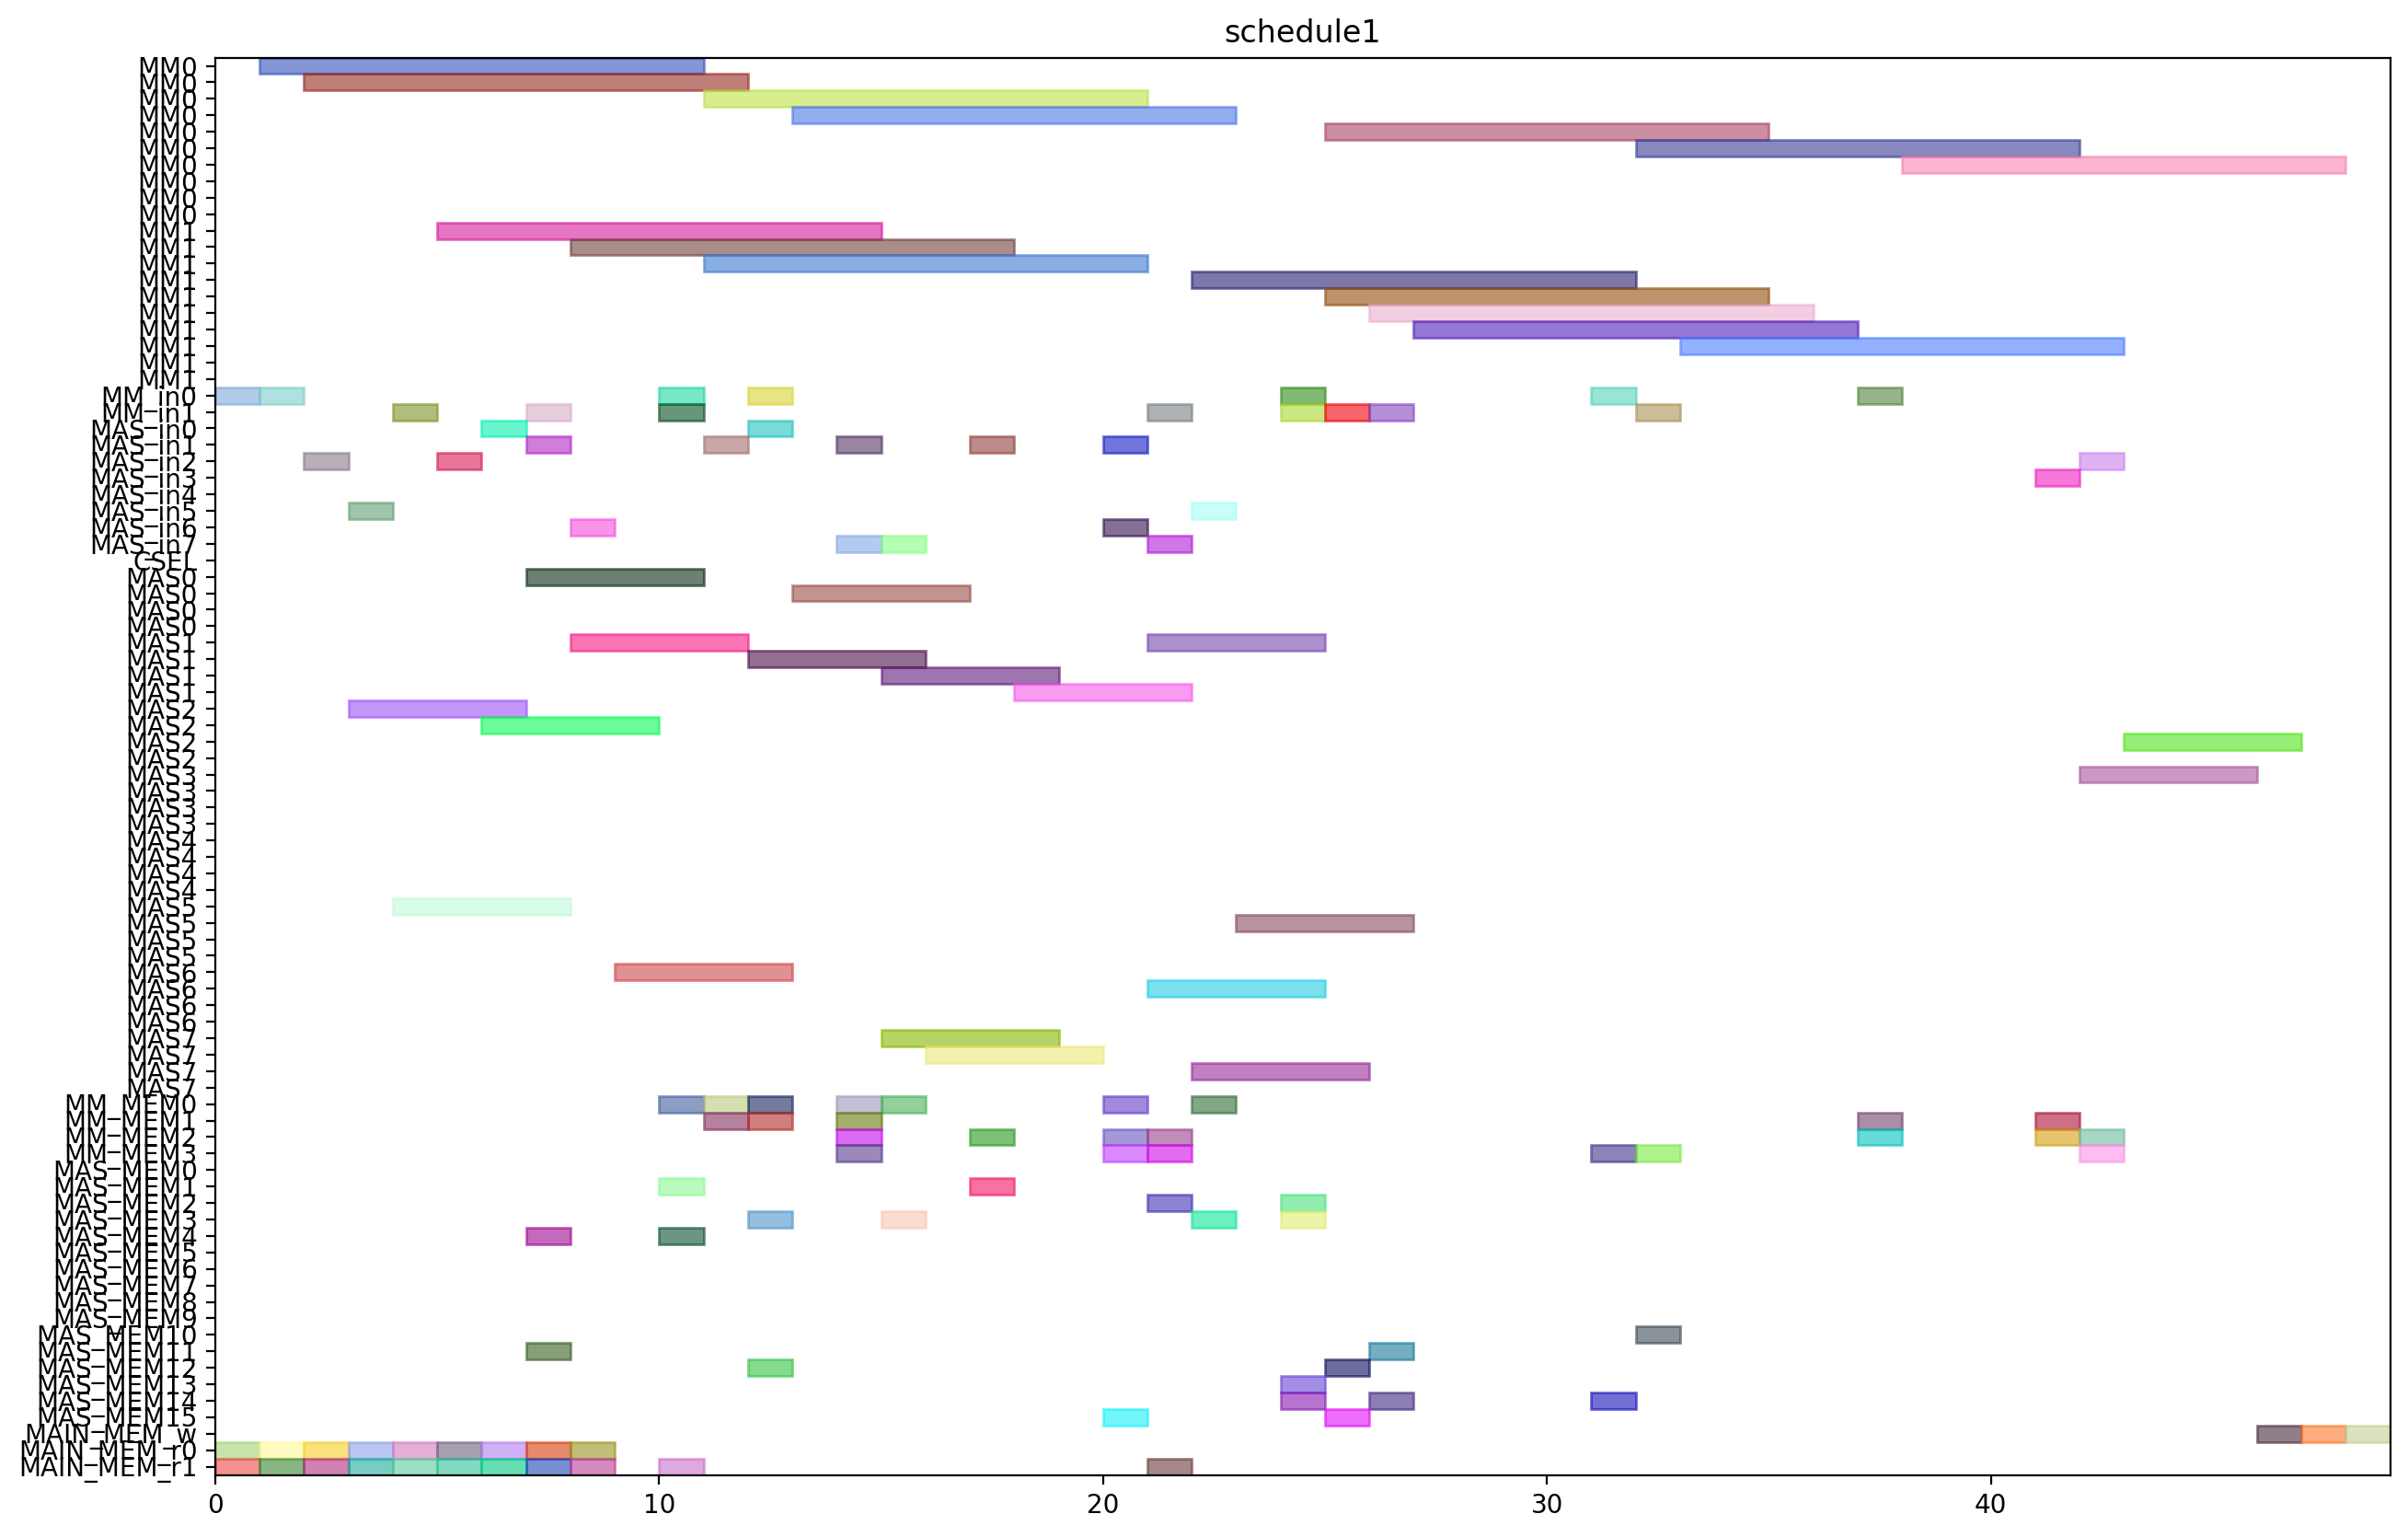

Source code (Python):
from pyschedule import Scenario, solvers, plotters, alt


def solve():
	horizon = 157
	S = Scenario("schedule1", horizon=horizon)

	# resource
	MM = S.Resources('MM', num=2, size=10)
	MM_in = S.Resources('MM_in', num=2)
	MAS_in = S.Resources('MAS_in', num=8)
	CSEL = S.Resource('CSEL')
	MAS = S.Resources('MAS', num=8, size=4, periods=range(1, horizon))
	MM_MEM = S.Resources('MM_MEM', num=4)
	MAS_MEM = S.Resources('MAS_MEM', num=16)
	MAIN_MEM_w = S.Resource('MAIN_MEM_w', size=1)
	MAIN_MEM_r = S.Resources('MAIN_MEM_r', num=2)

	# result of previous scheduling
	t2_in = S.Task('t2_in', length=1, delay_cost=1)
	S += t2_in >= 0
	t2_in += MM_in[0]

	t2_mem0 = S.Task('t2_mem0', length=1, delay_cost=1)
	S += t2_mem0 >= 0
	t2_mem0 += MAIN_MEM_r[0]

	t2_mem1 = S.Task('t2_mem1', length=1, delay_cost=1)
	S += t2_mem1 >= 0
	t2_mem1 += MAIN_MEM_r[1]

	t0_in = S.Task('t0_in', length=1, delay_cost=1)
	S += t0_in >= 1
	t0_in += MM_in[0]

	t0_mem0 = S.Task('t0_mem0', length=1, delay_cost=1)
	S += t0_mem0 >= 1
	t0_mem0 += MAIN_MEM_r[0]

	t0_mem1 = S.Task('t0_mem1', length=1, delay_cost=1)
	S += t0_mem1 >= 1
	t0_mem1 += MAIN_MEM_r[1]

	t2 = S.Task('t2', length=10, delay_cost=1)
	S += t2 >= 1
	t2 += MM[0]

	t0 = S.Task('t0', length=10, delay_cost=1)
	S += t0 >= 2
	t0 += MM[0]

	t13_in = S.Task('t13_in', length=1, delay_cost=1)
	S += t13_in >= 2
	t13_in += MAS_in[2]

	t13_mem0 = S.Task('t13_mem0', length=1, delay_cost=1)
	S += t13_mem0 >= 2
	t13_mem0 += MAIN_MEM_r[0]

	t13_mem1 = S.Task('t13_mem1', length=1, delay_cost=1)
	S += t13_mem1 >= 2
	t13_mem1 += MAIN_MEM_r[1]

	t13 = S.Task('t13', length=4, delay_cost=1)
	S += t13 >= 3
	t13 += MAS[2]

	t14_in = S.Task('t14_in', length=1, delay_cost=1)
	S += t14_in >= 3
	t14_in += MAS_in[5]

	t14_mem0 = S.Task('t14_mem0', length=1, delay_cost=1)
	S += t14_mem0 >= 3
	t14_mem0 += MAIN_MEM_r[0]

	t14_mem1 = S.Task('t14_mem1', length=1, delay_cost=1)
	S += t14_mem1 >= 3
	t14_mem1 += MAIN_MEM_r[1]

	t14 = S.Task('t14', length=4, delay_cost=1)
	S += t14 >= 4
	t14 += MAS[5]

	t1_in = S.Task('t1_in', length=1, delay_cost=1)
	S += t1_in >= 4
	t1_in += MM_in[1]

	t1_mem0 = S.Task('t1_mem0', length=1, delay_cost=1)
	S += t1_mem0 >= 4
	t1_mem0 += MAIN_MEM_r[0]

	t1_mem1 = S.Task('t1_mem1', length=1, delay_cost=1)
	S += t1_mem1 >= 4
	t1_mem1 += MAIN_MEM_r[1]

	t1 = S.Task('t1', length=10, delay_cost=1)
	S += t1 >= 5
	t1 += MM[1]

	t3_in = S.Task('t3_in', length=1, delay_cost=1)
	S += t3_in >= 5
	t3_in += MAS_in[2]

	t3_mem0 = S.Task('t3_mem0', length=1, delay_cost=1)
	S += t3_mem0 >= 5
	t3_mem0 += MAIN_MEM_r[0]

	t3_mem1 = S.Task('t3_mem1', length=1, delay_cost=1)
	S += t3_mem1 >= 5
	t3_mem1 += MAIN_MEM_r[1]

	t3 = S.Task('t3', length=4, delay_cost=1)
	S += t3 >= 6
	t3 += MAS[2]

	t4_in = S.Task('t4_in', length=1, delay_cost=1)
	S += t4_in >= 6
	t4_in += MAS_in[0]

	t4_mem0 = S.Task('t4_mem0', length=1, delay_cost=1)
	S += t4_mem0 >= 6
	t4_mem0 += MAIN_MEM_r[0]

	t4_mem1 = S.Task('t4_mem1', length=1, delay_cost=1)
	S += t4_mem1 >= 6
	t4_mem1 += MAIN_MEM_r[1]

	t15_in = S.Task('t15_in', length=1, delay_cost=1)
	S += t15_in >= 7
	t15_in += MM_in[1]

	t15_mem0 = S.Task('t15_mem0', length=1, delay_cost=1)
	S += t15_mem0 >= 7
	t15_mem0 += MAS_MEM[4]

	t15_mem1 = S.Task('t15_mem1', length=1, delay_cost=1)
	S += t15_mem1 >= 7
	t15_mem1 += MAS_MEM[11]

	t4 = S.Task('t4', length=4, delay_cost=1)
	S += t4 >= 7
	t4 += MAS[0]

	t9_in = S.Task('t9_in', length=1, delay_cost=1)
	S += t9_in >= 7
	t9_in += MAS_in[1]

	t9_mem0 = S.Task('t9_mem0', length=1, delay_cost=1)
	S += t9_mem0 >= 7
	t9_mem0 += MAIN_MEM_r[0]

	t9_mem1 = S.Task('t9_mem1', length=1, delay_cost=1)
	S += t9_mem1 >= 7
	t9_mem1 += MAIN_MEM_r[1]

	t15 = S.Task('t15', length=10, delay_cost=1)
	S += t15 >= 8
	t15 += MM[1]

	t8_in = S.Task('t8_in', length=1, delay_cost=1)
	S += t8_in >= 8
	t8_in += MAS_in[6]

	t8_mem0 = S.Task('t8_mem0', length=1, delay_cost=1)
	S += t8_mem0 >= 8
	t8_mem0 += MAIN_MEM_r[0]

	t8_mem1 = S.Task('t8_mem1', length=1, delay_cost=1)
	S += t8_mem1 >= 8
	t8_mem1 += MAIN_MEM_r[1]

	t9 = S.Task('t9', length=4, delay_cost=1)
	S += t9 >= 8
	t9 += MAS[1]

	t8 = S.Task('t8', length=4, delay_cost=1)
	S += t8 >= 9
	t8 += MAS[6]

	t20_in = S.Task('t20_in', length=1, delay_cost=1)
	S += t20_in >= 10
	t20_in += MM_in[1]

	t20_mem0 = S.Task('t20_mem0', length=1, delay_cost=1)
	S += t20_mem0 >= 10
	t20_mem0 += MM_MEM[0]

	t20_mem1 = S.Task('t20_mem1', length=1, delay_cost=1)
	S += t20_mem1 >= 10
	t20_mem1 += MAIN_MEM_r[1]

	t5_in = S.Task('t5_in', length=1, delay_cost=1)
	S += t5_in >= 10
	t5_in += MM_in[0]

	t5_mem0 = S.Task('t5_mem0', length=1, delay_cost=1)
	S += t5_mem0 >= 10
	t5_mem0 += MAS_MEM[4]

	t5_mem1 = S.Task('t5_mem1', length=1, delay_cost=1)
	S += t5_mem1 >= 10
	t5_mem1 += MAS_MEM[1]

	t18_in = S.Task('t18_in', length=1, delay_cost=1)
	S += t18_in >= 11
	t18_in += MAS_in[1]

	t18_mem0 = S.Task('t18_mem0', length=1, delay_cost=1)
	S += t18_mem0 >= 11
	t18_mem0 += MM_MEM[0]

	t18_mem1 = S.Task('t18_mem1', length=1, delay_cost=1)
	S += t18_mem1 >= 11
	t18_mem1 += MM_MEM[1]

	t20 = S.Task('t20', length=10, delay_cost=1)
	S += t20 >= 11
	t20 += MM[1]

	t5 = S.Task('t5', length=10, delay_cost=1)
	S += t5 >= 11
	t5 += MM[0]

	t10_in = S.Task('t10_in', length=1, delay_cost=1)
	S += t10_in >= 12
	t10_in += MM_in[0]

	t10_mem0 = S.Task('t10_mem0', length=1, delay_cost=1)
	S += t10_mem0 >= 12
	t10_mem0 += MAS_MEM[12]

	t10_mem1 = S.Task('t10_mem1', length=1, delay_cost=1)
	S += t10_mem1 >= 12
	t10_mem1 += MAS_MEM[3]

	t16_in = S.Task('t16_in', length=1, delay_cost=1)
	S += t16_in >= 12
	t16_in += MAS_in[0]

	t16_mem0 = S.Task('t16_mem0', length=1, delay_cost=1)
	S += t16_mem0 >= 12
	t16_mem0 += MM_MEM[0]

	t16_mem1 = S.Task('t16_mem1', length=1, delay_cost=1)
	S += t16_mem1 >= 12
	t16_mem1 += MM_MEM[1]

	t18 = S.Task('t18', length=4, delay_cost=1)
	S += t18 >= 12
	t18 += MAS[1]

	t10 = S.Task('t10', length=10, delay_cost=1)
	S += t10 >= 13
	t10 += MM[0]

	t16 = S.Task('t16', length=4, delay_cost=1)
	S += t16 >= 13
	t16 += MAS[0]

	t11_in = S.Task('t11_in', length=1, delay_cost=1)
	S += t11_in >= 14
	t11_in += MAS_in[1]

	t11_mem0 = S.Task('t11_mem0', length=1, delay_cost=1)
	S += t11_mem0 >= 14
	t11_mem0 += MM_MEM[2]

	t11_mem1 = S.Task('t11_mem1', length=1, delay_cost=1)
	S += t11_mem1 >= 14
	t11_mem1 += MM_MEM[1]

	t6_in = S.Task('t6_in', length=1, delay_cost=1)
	S += t6_in >= 14
	t6_in += MAS_in[7]

	t6_mem0 = S.Task('t6_mem0', length=1, delay_cost=1)
	S += t6_mem0 >= 14
	t6_mem0 += MM_MEM[0]

	t6_mem1 = S.Task('t6_mem1', length=1, delay_cost=1)
	S += t6_mem1 >= 14
	t6_mem1 += MM_MEM[3]

	t11 = S.Task('t11', length=4, delay_cost=1)
	S += t11 >= 15
	t11 += MAS[1]

	t19_in = S.Task('t19_in', length=1, delay_cost=1)
	S += t19_in >= 15
	t19_in += MAS_in[7]

	t19_mem0 = S.Task('t19_mem0', length=1, delay_cost=1)
	S += t19_mem0 >= 15
	t19_mem0 += MM_MEM[0]

	t19_mem1 = S.Task('t19_mem1', length=1, delay_cost=1)
	S += t19_mem1 >= 15
	t19_mem1 += MAS_MEM[3]

	t6 = S.Task('t6', length=4, delay_cost=1)
	S += t6 >= 15
	t6 += MAS[7]

	t19 = S.Task('t19', length=4, delay_cost=1)
	S += t19 >= 16
	t19 += MAS[7]

	t17_in = S.Task('t17_in', length=1, delay_cost=1)
	S += t17_in >= 17
	t17_in += MAS_in[1]

	t17_mem0 = S.Task('t17_mem0', length=1, delay_cost=1)
	S += t17_mem0 >= 17
	t17_mem0 += MM_MEM[2]

	t17_mem1 = S.Task('t17_mem1', length=1, delay_cost=1)
	S += t17_mem1 >= 17
	t17_mem1 += MAS_MEM[1]

	t17 = S.Task('t17', length=4, delay_cost=1)
	S += t17 >= 18
	t17 += MAS[1]

	t22_in = S.Task('t22_in', length=1, delay_cost=1)
	S += t22_in >= 20
	t22_in += MAS_in[6]

	t22_mem0 = S.Task('t22_mem0', length=1, delay_cost=1)
	S += t22_mem0 >= 20
	t22_mem0 += MM_MEM[2]

	t22_mem1 = S.Task('t22_mem1', length=1, delay_cost=1)
	S += t22_mem1 >= 20
	t22_mem1 += MM_MEM[3]

	t7_in = S.Task('t7_in', length=1, delay_cost=1)
	S += t7_in >= 20
	t7_in += MAS_in[1]

	t7_mem0 = S.Task('t7_mem0', length=1, delay_cost=1)
	S += t7_mem0 >= 20
	t7_mem0 += MM_MEM[0]

	t7_mem1 = S.Task('t7_mem1', length=1, delay_cost=1)
	S += t7_mem1 >= 20
	t7_mem1 += MAS_MEM[15]

	t21_in = S.Task('t21_in', length=1, delay_cost=1)
	S += t21_in >= 21
	t21_in += MAS_in[7]

	t21_mem0 = S.Task('t21_mem0', length=1, delay_cost=1)
	S += t21_mem0 >= 21
	t21_mem0 += MM_MEM[2]

	t21_mem1 = S.Task('t21_mem1', length=1, delay_cost=1)
	S += t21_mem1 >= 21
	t21_mem1 += MM_MEM[3]

	t22 = S.Task('t22', length=4, delay_cost=1)
	S += t22 >= 21
	t22 += MAS[6]

	t23_in = S.Task('t23_in', length=1, delay_cost=1)
	S += t23_in >= 21
	t23_in += MM_in[1]

	t23_mem0 = S.Task('t23_mem0', length=1, delay_cost=1)
	S += t23_mem0 >= 21
	t23_mem0 += MAS_MEM[2]

	t23_mem1 = S.Task('t23_mem1', length=1, delay_cost=1)
	S += t23_mem1 >= 21
	t23_mem1 += MAIN_MEM_r[1]

	t7 = S.Task('t7', length=4, delay_cost=1)
	S += t7 >= 21
	t7 += MAS[1]

	t12_in = S.Task('t12_in', length=1, delay_cost=1)
	S += t12_in >= 22
	t12_in += MAS_in[5]

	t12_mem0 = S.Task('t12_mem0', length=1, delay_cost=1)
	S += t12_mem0 >= 22
	t12_mem0 += MM_MEM[0]

	t12_mem1 = S.Task('t12_mem1', length=1, delay_cost=1)
	S += t12_mem1 >= 22
	t12_mem1 += MAS_MEM[3]

	t21 = S.Task('t21', length=4, delay_cost=1)
	S += t21 >= 22
	t21 += MAS[7]

	t23 = S.Task('t23', length=10, delay_cost=1)
	S += t23 >= 22
	t23 += MM[1]

	t12 = S.Task('t12', length=4, delay_cost=1)
	S += t12 >= 23
	t12 += MAS[5]

	t25_in = S.Task('t25_in', length=1, delay_cost=1)
	S += t25_in >= 24
	t25_in += MM_in[1]

	t25_mem0 = S.Task('t25_mem0', length=1, delay_cost=1)
	S += t25_mem0 >= 24
	t25_mem0 += MAS_MEM[2]

	t25_mem1 = S.Task('t25_mem1', length=1, delay_cost=1)
	S += t25_mem1 >= 24
	t25_mem1 += MAS_MEM[13]

	t28_in = S.Task('t28_in', length=1, delay_cost=1)
	S += t28_in >= 24
	t28_in += MM_in[0]

	t28_mem0 = S.Task('t28_mem0', length=1, delay_cost=1)
	S += t28_mem0 >= 24
	t28_mem0 += MAS_MEM[14]

	t28_mem1 = S.Task('t28_mem1', length=1, delay_cost=1)
	S += t28_mem1 >= 24
	t28_mem1 += MAS_MEM[3]

	t25 = S.Task('t25', length=10, delay_cost=1)
	S += t25 >= 25
	t25 += MM[1]

	t27_in = S.Task('t27_in', length=1, delay_cost=1)
	S += t27_in >= 25
	t27_in += MM_in[1]

	t27_mem0 = S.Task('t27_mem0', length=1, delay_cost=1)
	S += t27_mem0 >= 25
	t27_mem0 += MAS_MEM[12]

	t27_mem1 = S.Task('t27_mem1', length=1, delay_cost=1)
	S += t27_mem1 >= 25
	t27_mem1 += MAS_MEM[15]

	t28 = S.Task('t28', length=10, delay_cost=1)
	S += t28 >= 25
	t28 += MM[0]

	t27 = S.Task('t27', length=10, delay_cost=1)
	S += t27 >= 26
	t27 += MM[1]

	t29_in = S.Task('t29_in', length=1, delay_cost=1)
	S += t29_in >= 26
	t29_in += MM_in[1]

	t29_mem0 = S.Task('t29_mem0', length=1, delay_cost=1)
	S += t29_mem0 >= 26
	t29_mem0 += MAS_MEM[14]

	t29_mem1 = S.Task('t29_mem1', length=1, delay_cost=1)
	S += t29_mem1 >= 26
	t29_mem1 += MAS_MEM[11]

	t29 = S.Task('t29', length=10, delay_cost=1)
	S += t29 >= 27
	t29 += MM[1]


	# new tasks
	t24 = S.Task('t24', length=10, delay_cost=1)
	t24 += alt(MM)
	t24_in = S.Task('t24_in', length=1, delay_cost=1)
	t24_in += alt(MM_in)
	S += t24_in*MM_in[0]<=t24*MM[0]
	S += t24_in*MM_in[1]<=t24*MM[1]
	t24_mem0 = S.Task('t24_mem0', length=1, delay_cost=1)
	t24_mem0 += MAS_MEM[10]
	S += 26 < t24_mem0
	S += t24_mem0 <= t24

	t24_mem1 = S.Task('t24_mem1', length=1, delay_cost=1)
	t24_mem1 += MM_MEM[3]
	S += 31 < t24_mem1
	S += t24_mem1 <= t24

	t26 = S.Task('t26', length=10, delay_cost=1)
	t26 += alt(MM)
	t26_in = S.Task('t26_in', length=1, delay_cost=1)
	t26_in += alt(MM_in)
	S += t26_in*MM_in[0]<=t26*MM[0]
	S += t26_in*MM_in[1]<=t26*MM[1]
	t26_mem0 = S.Task('t26_mem0', length=1, delay_cost=1)
	t26_mem0 += MAS_MEM[14]
	S += 19 < t26_mem0
	S += t26_mem0 <= t26

	t26_mem1 = S.Task('t26_mem1', length=1, delay_cost=1)
	t26_mem1 += MM_MEM[3]
	S += 31 < t26_mem1
	S += t26_mem1 <= t26

	PZ_new = S.Task('PZ_new', length=10, delay_cost=1)
	PZ_new += alt(MM)
	PZ_new_in = S.Task('PZ_new_in', length=1, delay_cost=1)
	PZ_new_in += alt(MM_in)
	S += PZ_new_in*MM_in[0]<=PZ_new*MM[0]
	S += PZ_new_in*MM_in[1]<=PZ_new*MM[1]
	S += 0<PZ_new

	PZ_new_w = S.Task('PZ_new_w', length=1, delay_cost=1)
	PZ_new_w += alt(MAIN_MEM_w)
	S += PZ_new <= PZ_new_w

	PZ_new_mem0 = S.Task('PZ_new_mem0', length=1, delay_cost=1)
	PZ_new_mem0 += MM_MEM[2]
	S += 36 < PZ_new_mem0
	S += PZ_new_mem0 <= PZ_new

	PZ_new_mem1 = S.Task('PZ_new_mem1', length=1, delay_cost=1)
	PZ_new_mem1 += MM_MEM[1]
	S += 34 < PZ_new_mem1
	S += PZ_new_mem1 <= PZ_new

	PX_new = S.Task('PX_new', length=4, delay_cost=1)
	PX_new += alt(MAS)
	PX_new_in = S.Task('PX_new_in', length=1, delay_cost=1)
	PX_new_in += alt(MAS_in)
	S += PX_new_in*MAS_in[0]<=PX_new*MAS[0]

	S += PX_new_in*MAS_in[1]<=PX_new*MAS[1]

	S += PX_new_in*MAS_in[2]<=PX_new*MAS[2]

	S += PX_new_in*MAS_in[3]<=PX_new*MAS[3]

	S += PX_new_in*MAS_in[4]<=PX_new*MAS[4]

	S += PX_new_in*MAS_in[5]<=PX_new*MAS[5]

	S += PX_new_in*MAS_in[6]<=PX_new*MAS[6]

	S += PX_new_in*MAS_in[7]<=PX_new*MAS[7]

	S += 0<PX_new

	PX_new_w = S.Task('PX_new_w', length=1, delay_cost=1)
	PX_new_w += alt(MAIN_MEM_w)
	S += PX_new <= PX_new_w

	PX_new_mem0 = S.Task('PX_new_mem0', length=1, delay_cost=1)
	PX_new_mem0 += MM_MEM[2]
	S += 34 < PX_new_mem0
	S += PX_new_mem0 <= PX_new

	PX_new_mem1 = S.Task('PX_new_mem1', length=1, delay_cost=1)
	PX_new_mem1 += alt(MM_MEM)
	S += (t24*MM[0])-1 < PX_new_mem1*MM_MEM[1]
	S += (t24*MM[1])-1 < PX_new_mem1*MM_MEM[3]
	S += PX_new_mem1 <= PX_new

	PY_new = S.Task('PY_new', length=4, delay_cost=1)
	PY_new += alt(MAS)
	PY_new_in = S.Task('PY_new_in', length=1, delay_cost=1)
	PY_new_in += alt(MAS_in)
	S += PY_new_in*MAS_in[0]<=PY_new*MAS[0]

	S += PY_new_in*MAS_in[1]<=PY_new*MAS[1]

	S += PY_new_in*MAS_in[2]<=PY_new*MAS[2]

	S += PY_new_in*MAS_in[3]<=PY_new*MAS[3]

	S += PY_new_in*MAS_in[4]<=PY_new*MAS[4]

	S += PY_new_in*MAS_in[5]<=PY_new*MAS[5]

	S += PY_new_in*MAS_in[6]<=PY_new*MAS[6]

	S += PY_new_in*MAS_in[7]<=PY_new*MAS[7]

	S += 0<PY_new

	PY_new_w = S.Task('PY_new_w', length=1, delay_cost=1)
	PY_new_w += alt(MAIN_MEM_w)
	S += PY_new <= PY_new_w

	PY_new_mem0 = S.Task('PY_new_mem0', length=1, delay_cost=1)
	PY_new_mem0 += MM_MEM[2]
	S += 35 < PY_new_mem0
	S += PY_new_mem0 <= PY_new

	PY_new_mem1 = S.Task('PY_new_mem1', length=1, delay_cost=1)
	PY_new_mem1 += alt(MM_MEM)
	S += (t26*MM[0])-1 < PY_new_mem1*MM_MEM[1]
	S += (t26*MM[1])-1 < PY_new_mem1*MM_MEM[3]
	S += PY_new_mem1 <= PY_new

	solvers.mip.solve(S,msg=1,kind='CPLEX',ratio_gap=1.01)

	solution = [['hoge']*len(S.solution()[1]) for i in range(len(S.solution()))]
	for i in range(len(S.solution())):
		for j in range(len(S.solution()[i])):
			solution[i][j]=str(S.solution()[i][j])
	print(solution)

	cycles = int(solution[-1][3])

	pic_file_name = "/mnt/rose/usr1/fukuda/ABE/multiRAM_multiMAS_16mux/scheduling_result/stage10MM2_stage4MAS8/EP_ADD_A_0/schedule1.png"
	if(S.solution() != []):
		plotters.matplotlib.plot(S,img_filename=pic_file_name, show_task_labels=False, fig_size=(cycles*0.25+3, 10))

	return solution
